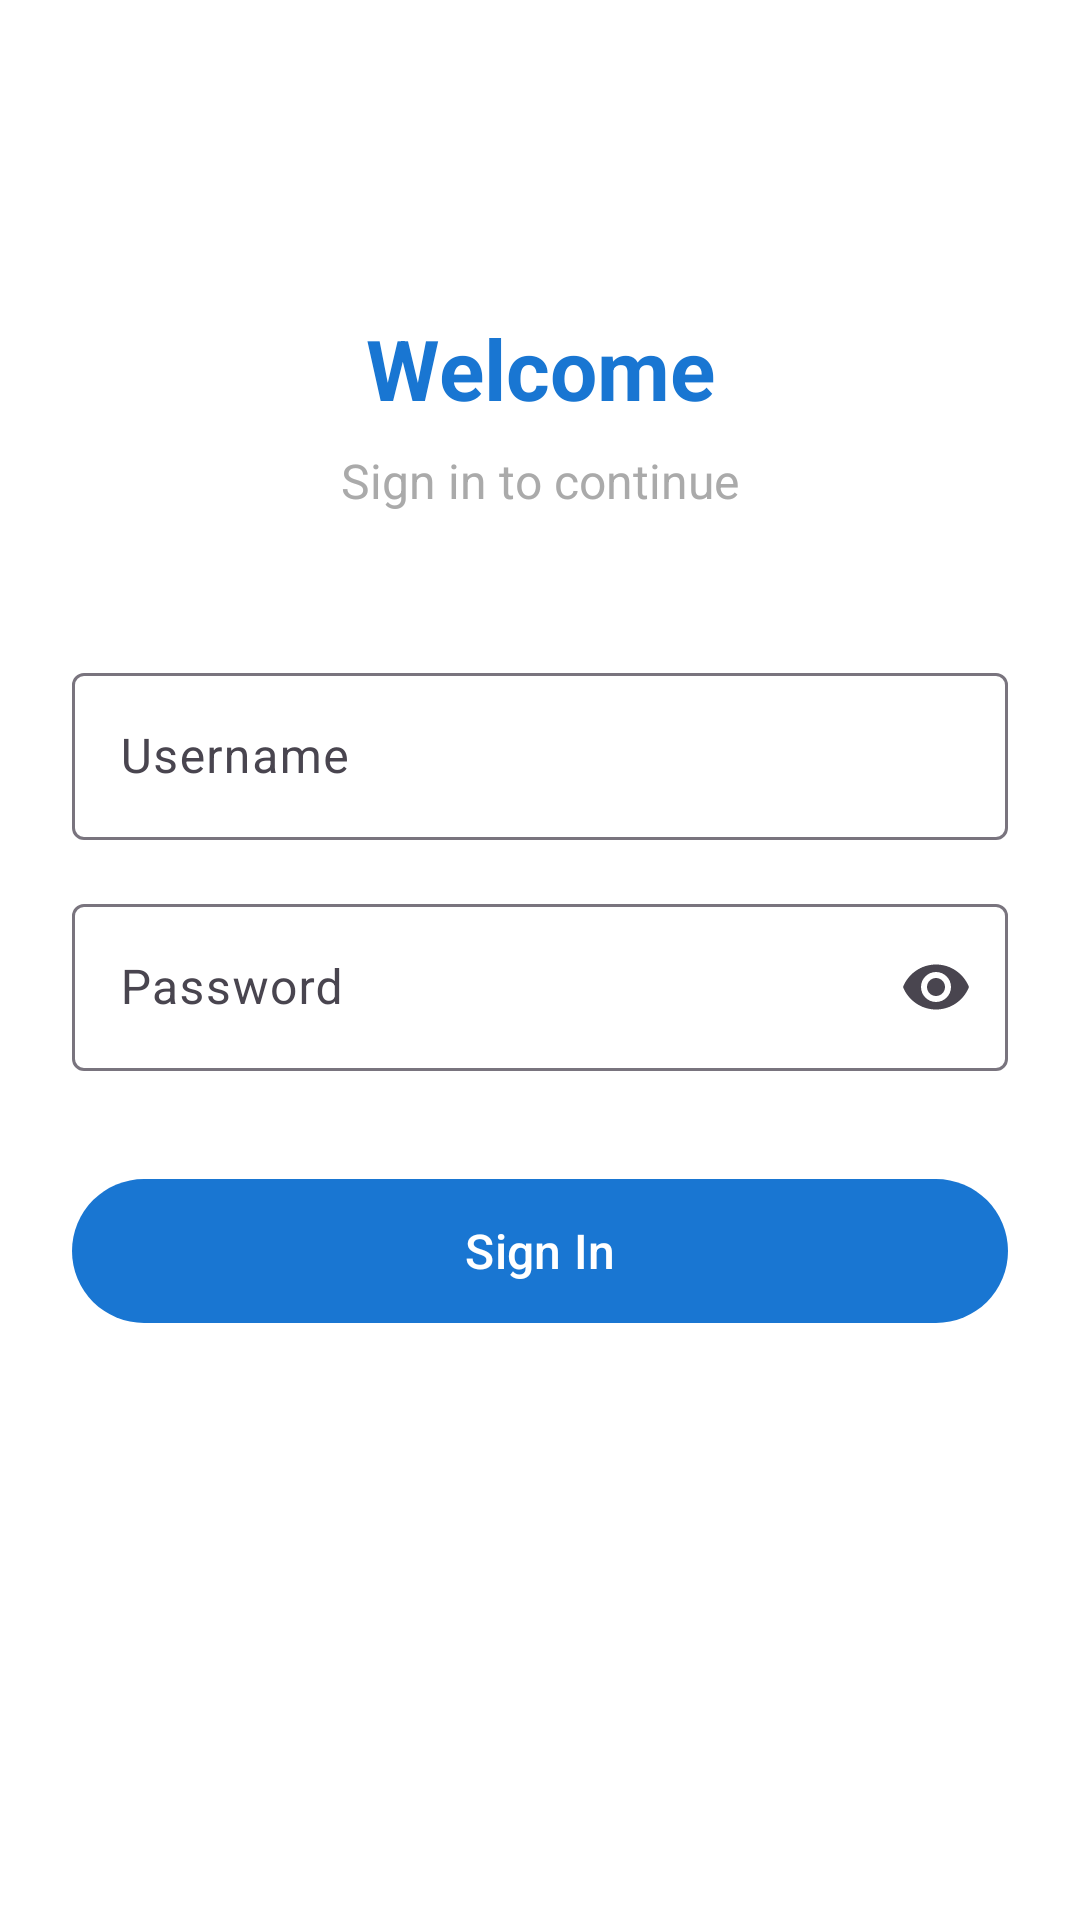

Write the Android layout XML for this screen, with the resource values it uses.
<!-- AndroidManifest.xml: activity theme Theme.TodoAndroid.NoActionBar -->
<!-- res/layout/activity_login.xml -->
<?xml version="1.0" encoding="utf-8"?>
<androidx.constraintlayout.widget.ConstraintLayout 
    xmlns:android="http://schemas.android.com/apk/res/android"
    xmlns:app="http://schemas.android.com/apk/res-auto"
    android:layout_width="match_parent"
    android:layout_height="match_parent"
    android:padding="24dp">

    <TextView
        android:id="@+id/textTitle"
        android:layout_width="wrap_content"
        android:layout_height="wrap_content"
        android:layout_marginTop="80dp"
        android:text="@string/login_title"
        android:textSize="28sp"
        android:textStyle="bold"
        android:textColor="?attr/colorPrimary"
        app:layout_constraintEnd_toEndOf="parent"
        app:layout_constraintStart_toStartOf="parent"
        app:layout_constraintTop_toTopOf="parent" />

    <TextView
        android:id="@+id/textSubtitle"
        android:layout_width="wrap_content"
        android:layout_height="wrap_content"
        android:layout_marginTop="8dp"
        android:text="@string/login_subtitle"
        android:textSize="16sp"
        android:textColor="@android:color/darker_gray"
        app:layout_constraintEnd_toEndOf="parent"
        app:layout_constraintStart_toStartOf="parent"
        app:layout_constraintTop_toBottomOf="@id/textTitle" />

    <com.google.android.material.textfield.TextInputLayout
        android:id="@+id/layoutUsername"
        style="@style/Widget.Material3.TextInputLayout.OutlinedBox"
        android:layout_width="0dp"
        android:layout_height="wrap_content"
        android:layout_marginTop="48dp"
        android:hint="@string/hint_username"
        app:layout_constraintEnd_toEndOf="parent"
        app:layout_constraintStart_toStartOf="parent"
        app:layout_constraintTop_toBottomOf="@id/textSubtitle">

        <com.google.android.material.textfield.TextInputEditText
            android:id="@+id/editUsername"
            android:layout_width="match_parent"
            android:layout_height="wrap_content"
            android:inputType="text"
            android:maxLines="1"
            android:imeOptions="actionNext" />

    </com.google.android.material.textfield.TextInputLayout>

    <com.google.android.material.textfield.TextInputLayout
        android:id="@+id/layoutPassword"
        style="@style/Widget.Material3.TextInputLayout.OutlinedBox"
        android:layout_width="0dp"
        android:layout_height="wrap_content"
        android:layout_marginTop="16dp"
        android:hint="@string/hint_password"
        app:endIconMode="password_toggle"
        app:layout_constraintEnd_toEndOf="parent"
        app:layout_constraintStart_toStartOf="parent"
        app:layout_constraintTop_toBottomOf="@id/layoutUsername">

        <com.google.android.material.textfield.TextInputEditText
            android:id="@+id/editPassword"
            android:layout_width="match_parent"
            android:layout_height="wrap_content"
            android:inputType="textPassword"
            android:maxLines="1"
            android:imeOptions="actionDone" />

    </com.google.android.material.textfield.TextInputLayout>

    <com.google.android.material.button.MaterialButton
        android:id="@+id/buttonLogin"
        android:layout_width="0dp"
        android:layout_height="56dp"
        android:layout_marginTop="32dp"
        android:text="@string/button_login"
        android:textSize="16sp"
        app:layout_constraintEnd_toEndOf="parent"
        app:layout_constraintStart_toStartOf="parent"
        app:layout_constraintTop_toBottomOf="@id/layoutPassword" />

    <com.google.android.material.progressindicator.CircularProgressIndicator
        android:id="@+id/progressBar"
        android:layout_width="wrap_content"
        android:layout_height="wrap_content"
        android:indeterminate="true"
        android:visibility="gone"
        android:contentDescription="@string/loading"
        app:layout_constraintBottom_toBottomOf="@id/buttonLogin"
        app:layout_constraintEnd_toEndOf="parent"
        app:layout_constraintStart_toStartOf="parent"
        app:layout_constraintTop_toTopOf="@id/buttonLogin" />

</androidx.constraintlayout.widget.ConstraintLayout>
<!-- resources referenced by this layout -->
<resources>
  <string name="button_login">Sign In</string>
  <string name="hint_password">Password</string>
  <string name="hint_username">Username</string>
  <string name="loading">Loading…</string>
  <string name="login_subtitle">Sign in to continue</string>
  <string name="login_title">Welcome</string>
  <style name="Theme.TodoAndroid.NoActionBar" parent="Theme.TodoAndroid">
          <item name="windowActionBar">false</item>
          <item name="windowNoTitle">true</item>
      </style>
  <style name="Theme.TodoAndroid" parent="Theme.Material3.DayNight.NoActionBar">
          
          <item name="colorPrimary">@color/colorPrimary</item>
          <item name="colorPrimaryContainer">@color/colorPrimaryDark</item>
          <item name="colorOnPrimary">@android:color/white</item>
          
          <item name="colorSecondary">@color/colorAccent</item>
          <item name="colorSecondaryContainer">@color/colorAccent</item>
          
          <item name="colorSurface">@color/colorSurface</item>
          <item name="colorOnSurface">@color/colorOnSurface</item>
          
          <item name="android:colorBackground">@color/colorBackground</item>
          
          <item name="android:statusBarColor">@android:color/transparent</item>
          <item name="android:windowLightStatusBar">true</item>
          <item name="android:windowBackground">@color/colorBackground</item>
      </style>
  <color name="colorPrimary">#1976D2</color>
  <color name="colorPrimaryDark">#1565C0</color>
  <color name="colorAccent">#03DAC5</color>
  <color name="colorSurface">#FFFFFF</color>
  <color name="colorOnSurface">#000000</color>
  <color name="colorBackground">#FFFFFF</color>
</resources>
